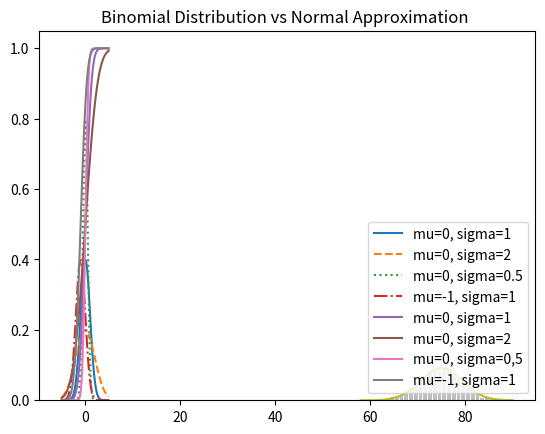

Recreate this plot in Python.
# P(B|G) = P(B,G)/P(G) = P(B)/P(G) = 1/2
# P(B|L) = P(B,L)/P(L) = P(B)/P(L) = 1/3
import random
import math
import matplotlib.pyplot as plt
from collections import Counter


def kid_random():
    return random.choice(["boy", "girl"])


girl_both = 0
girl_older = 0
girl_either = 0

random.seed(0)
for _ in range(10000):
    younger = kid_random()
    older = kid_random()
    if older == "girl":
        girl_older += 1
    if older == "girl" and younger == "girl":
        girl_both += 1
    if older == "girl" or younger == "girl":
        girl_either += 1


# print("P(both girl | older girl): ", girl_both / girl_older)
# print("P(both girl | either girl): ", girl_both / girl_either)

# Bayes's Theorem
# ds = "doesn't happen
# P(E|F) = P(E,F)/P(F) = P(F|E)P(E)/P(F)
# P(F) = P(F,E) + P(F, dsE)


def pdf(x):
    return 1 if 0 <= x <= 1 else 0


def cdf(x):
    if x < 0:
        return 0
    elif x < 1:
        return x
    else:
        return 1

# The normal Distribution


def normal_pdf(x, mu=0, sigma=1):
    pi_two_sqrt = math.sqrt(2 * math.pi)
    return math.exp(-(x - mu) ** 2 / 2 / sigma ** 2) / (pi_two_sqrt * sigma)


print(normal_pdf(2, 4, 6))

xs = [x / 10 for x in range(-50, 50)]
plt.plot(xs, [normal_pdf(x, sigma=1) for x in xs], "-", label="mu=0, sigma=1")
plt.plot(xs, [normal_pdf(x, sigma=2) for x in xs], "--", label="mu=0, sigma=2")
plt.plot(xs, [normal_pdf(x, sigma=0.5) for x in xs], ":", label="mu=0, sigma=0.5")
plt.plot(xs, [normal_pdf(x, mu=-1) for x in xs], "-.", label="mu=-1, sigma=1")
plt.legend()
plt.title("Various Normal pdfs ")
# plt.show()


def normal_cdf(x, mu=0, sigma=1):
    return (1 + math.erf((x - mu) / math.sqrt(2) / sigma)) / 2


xz = [x / 10.0 for x in range(-50, 50)]
plt.plot(xz, [normal_cdf(x, sigma=1) for x in xz], "-", label="mu=0, sigma=1")
plt.plot(xz, [normal_cdf(x, sigma=2) for x in xz], "-", label="mu=0, sigma=2")
plt.plot(xz, [normal_cdf(x, sigma=0.5) for x in xz], "-", label="mu=0, sigma=0,5")
plt.plot(xz, [normal_cdf(x, mu=-1) for x in xz], "-", label="mu=-1, sigma=1")
plt.legend(loc=4)
plt.title("Various Normal cdfs")
plt.show()


def inverse_normal_cdf(p, mu=0, sigma=1, tolerance=0.00001):
    if mu != 0 or sigma != 1:
        return mu + sigma * inverse_normal_cdf(p, tolerance=tolerance)
    tolerance = 0.00001
    low_z, how_z = -10.0, 0
    hi_z, hi_p = 10.0, 0
    while hi_z - low_z > tolerance:
        mid_z = (low_z + hi_z) / 2
        mid_p = normal_cdf(mid_z)
        if mid_p < p:
            pass
        elif mid_p > p:
            pass
        else:
            break
        return mid_z


print(inverse_normal_cdf(4, 0, 1, 0.00001))

# The Central Limit Theorem


def trial(p):
    return 1 if random.random() < p else 0


def binomial(n, p):
    return sum(trial(p) for _ in range(n))


def hist_make(p, n, numbers):
    data = [binomial(n, p) for _ in range(numbers)]
    histogram = Counter(data)
    plt.bar([x - 0.4 for x in histogram.keys()], [v / numbers for v in histogram.values()], 0.8, color="0.75")
    mu = p * n
    sigma = math.sqrt(n * p * (1 - p))
    xs = range(min(data), max(data) + 1)
    ys = [normal_cdf(i + 0.5, mu, sigma) - normal_cdf(i - 0.5, mu, sigma) for i in xs]
    plt.plot(xs, ys)
    plt.title("Binomial Distribution vs Normal Approximation ")
    plt.show()


print(hist_make(0.75, 100, 10000))
